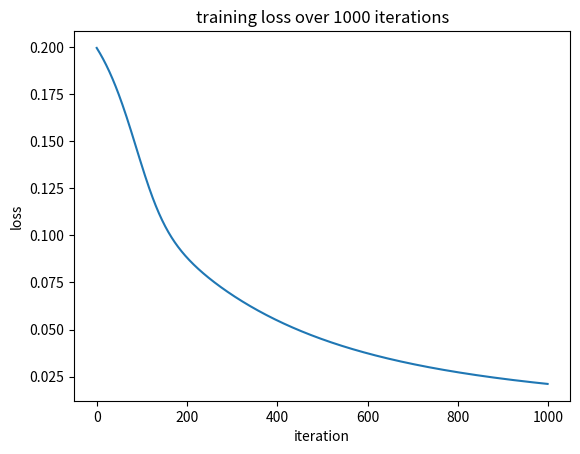

Here is the Python script that generated this plot:
#Implement a 1-layer (input - output layer) neural network from scratch for the following dataset.
# This includes implementing forward and backward passes from scratch.
# Print the training loss and plot it over 1000 iterations.

import numpy as np
import matplotlib.pyplot as plt

#sigmoid function

def sigmoid(z):
    return 1/(1+np.exp(-z)) #sigmoid converts the weighted sum into 0 and 1.

#sigmoid derivative

def sigmoid_derivative(z):
    s=sigmoid(z)
    return s*(1-s)

#dataset
x=np.array([
    [0,0,1],
    [1,1,1],
    [1,0,1],
    [0,1,1],
])

#output values
y=np.array([0,1,1,0])

#initialize weights and bias
np.random.seed(42)

W=np.random.randn(3,1)
b=np.random.randn(1)

learning_rate=0.1 #controls how much we change the weight with each iteration.

loss=[] #store loss values to plot

#training for 1000 iteration
for iteration in range(1000):
    z=x @ W+b

    y_hat=sigmoid(z) #gives prediction for all 4 samples.

    l=np.mean(0.5 *(y_hat - y.reshape(-1,1))**2) #to calculate average loss
    loss.append(l)

#backward pass
    dl_dyhat=y_hat-y.reshape(-1,1) #gradient of loss with respect to prediction

    delta=dl_dyhat*sigmoid_derivative(z) #gradient with respect to z

#gradient of weights
    dw=x.T @ delta /len(x)
#gradient of bias
    db=np.sum(delta,axis=0) /len(x) #add gradients from all four training samples.

#update weights and bias
    W=W - learning_rate*dw #gradient descent
    b=b - learning_rate*db  #update bias
#print loss
    if iteration%100==0:
        print("iteration:",iteration,"loss:",loss)

z=x @ W+b
y_hat=sigmoid(z) #one final forward pass after training

print("final weight:",W)
print("final bias:",b)
print("final output:",y_hat)
print("true values:",y)


#plot training loss
plt.plot(loss)
plt.xlabel('iteration')
plt.ylabel('loss')
plt.title("training loss over 1000 iterations")
plt.show()
